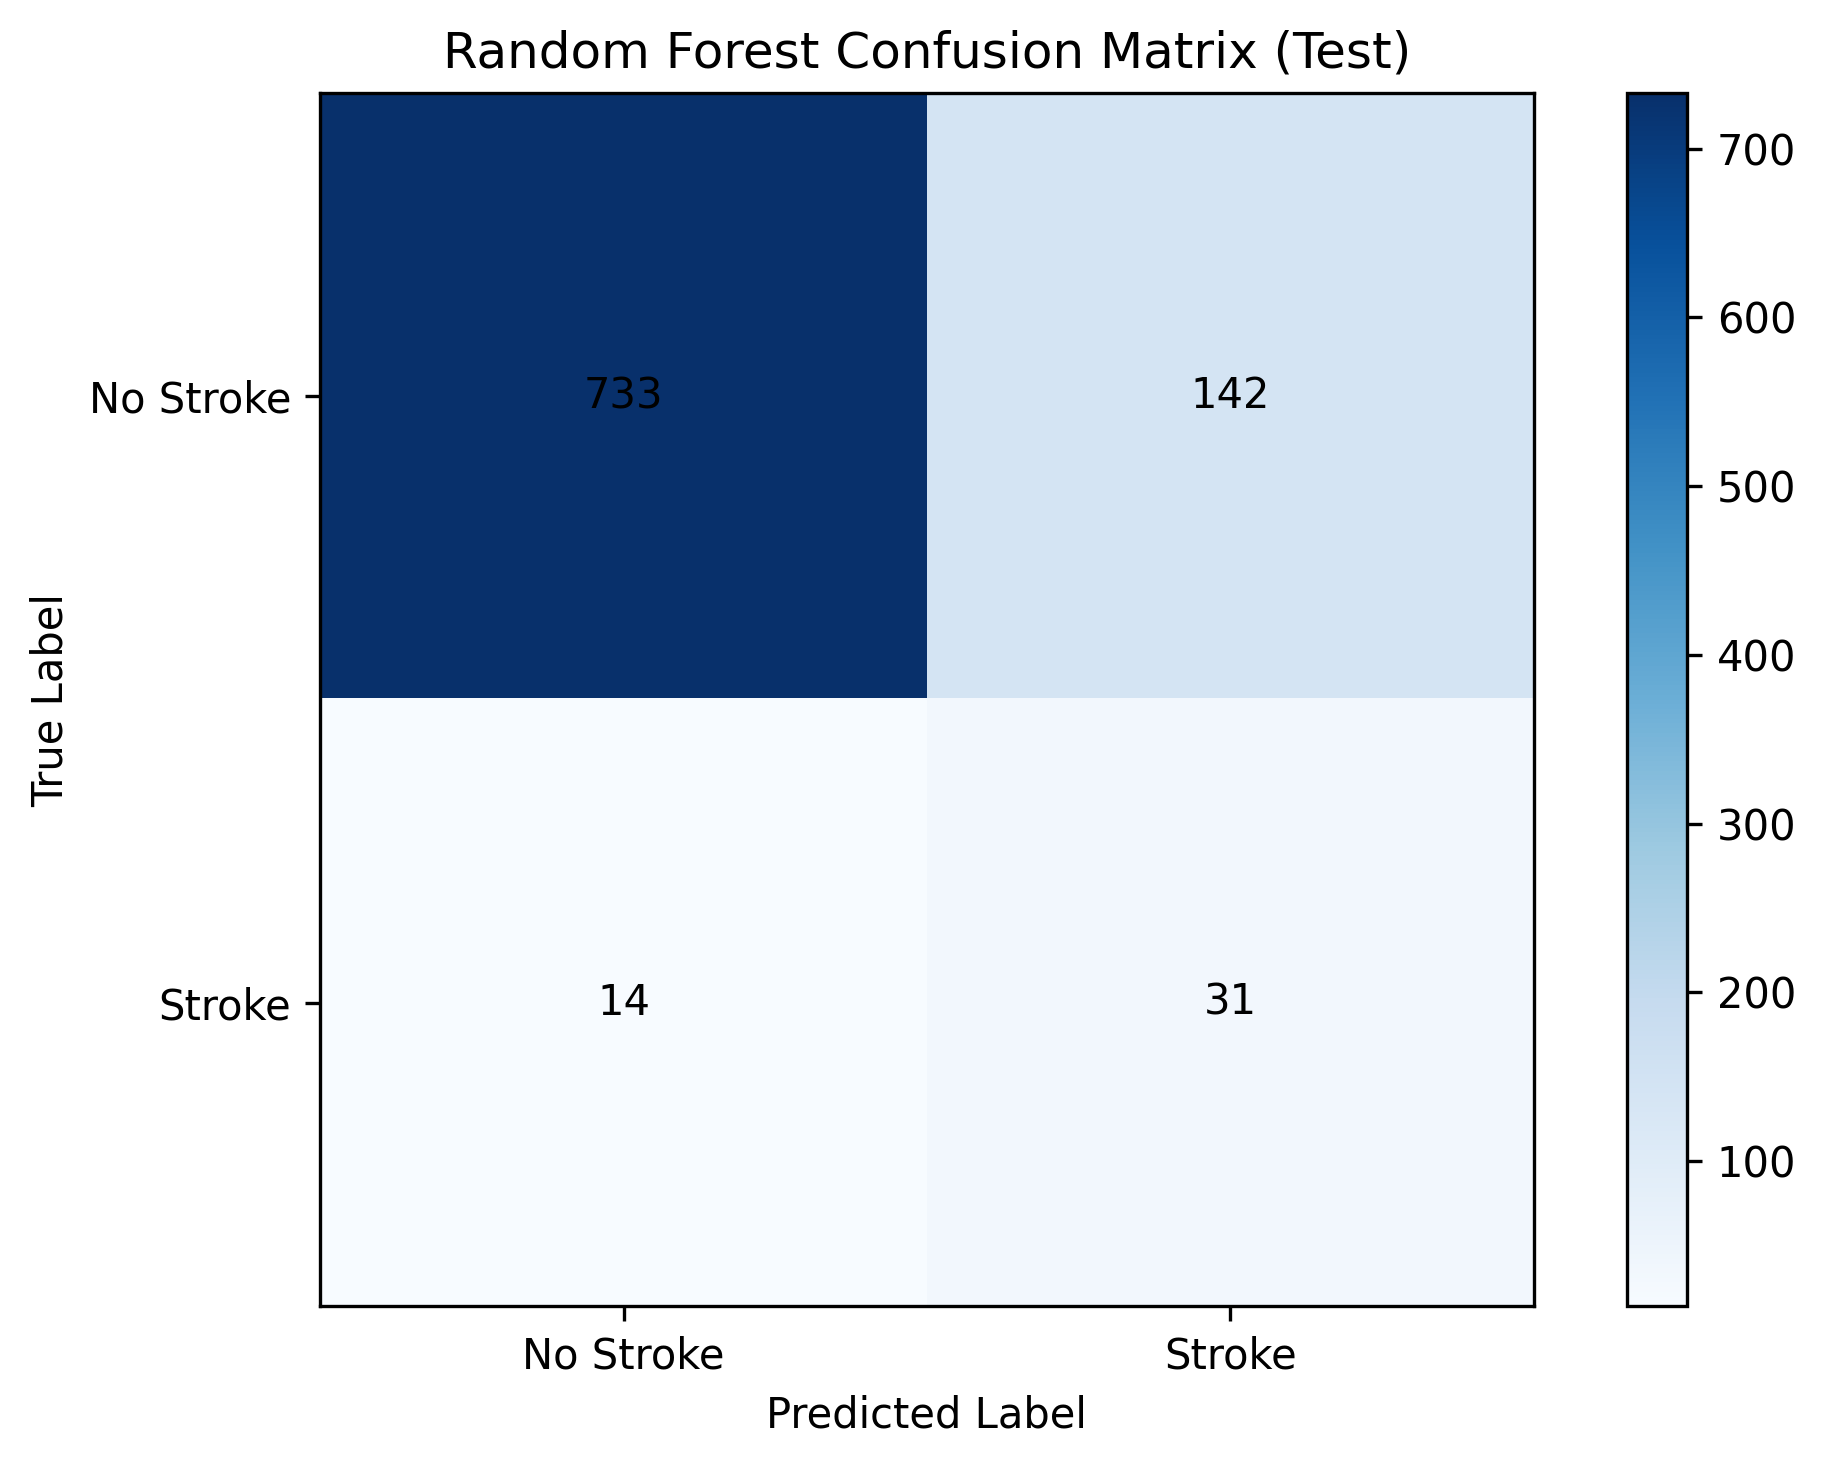

Source data for this figure (header and first rows):
, Predicted No Stroke, Predicted Stroke
Actual No Stroke, 733, 142
Actual Stroke, 14, 31
